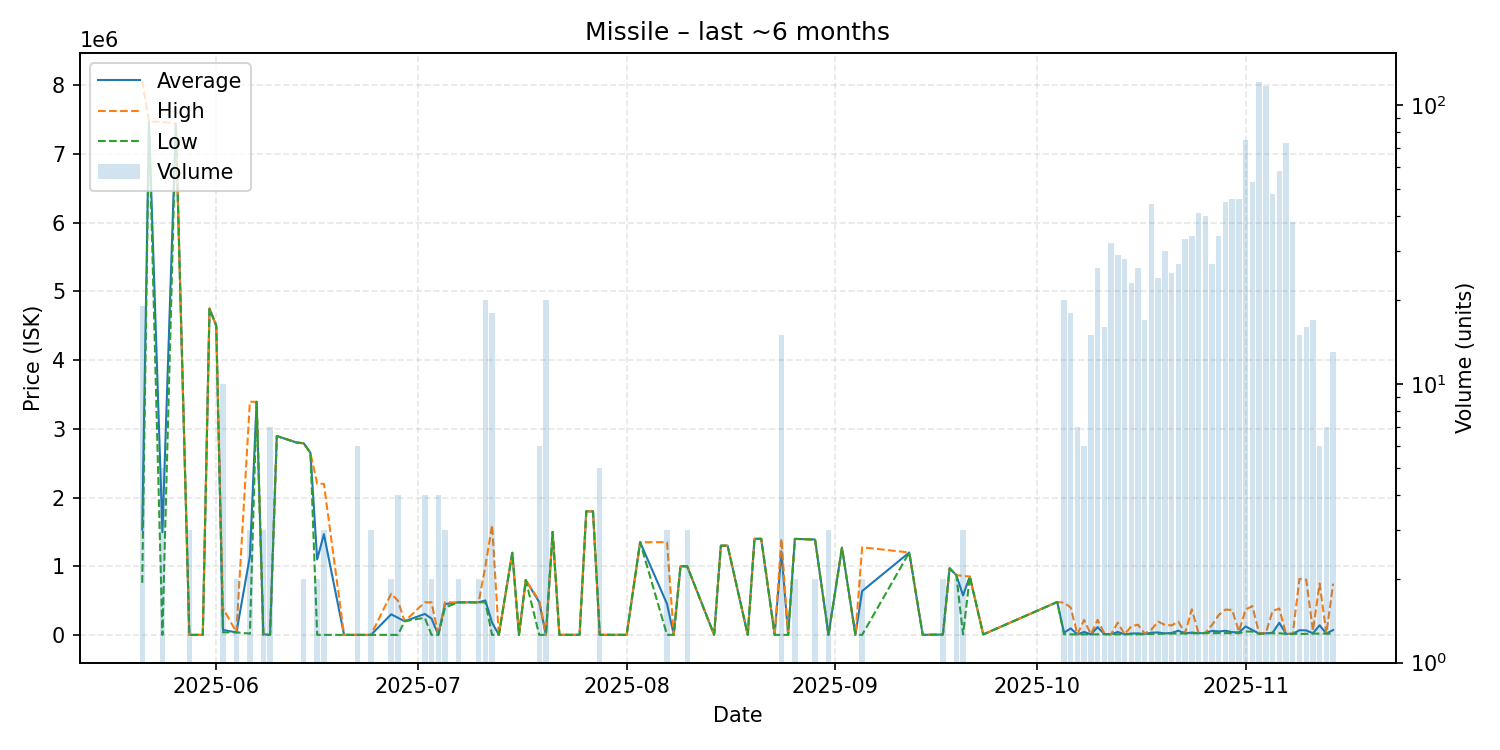

Values plotted in this chart, from the file beside it:
date, average, highest, lowest, order_count, volume
2025-05-21, 1532837, 8064500, 758600, 13, 19
2025-05-22, 7470000, 7470000, 7470000, 1, 1
2025-05-24, 1494422, 7466000, 1528, 2, 5
2025-05-26, 7438000, 7438000, 7438000, 1, 1
2025-05-28, 1528, 1528, 1528, 2, 3
2025-05-30, 1528, 1528, 1528, 1, 1
2025-05-31, 4748000, 4748000, 4748000, 1, 1
2025-06-01, 4500000, 4500000, 4500000, 1, 1
2025-06-02, 73200, 390000, 38000, 2, 10
2025-06-04, 38010, 38010, 38010, 1, 2
2025-06-06, 1144510, 3394000, 19764, 3, 3
2025-06-07, 3392000, 3392000, 3392000, 1, 1
2025-06-08, 10710, 15300, 1529, 2, 3
2025-06-09, 1532, 1532, 1531, 2, 7
2025-06-10, 2894000, 2894000, 2894000, 1, 1
2025-06-13, 2799000, 2799000, 2799000, 1, 1
2025-06-14, 2789000, 2789000, 2789000, 2, 2
2025-06-15, 2649000, 2649000, 2649000, 1, 1
2025-06-16, 1100266, 2199000, 1533, 2, 2
2025-06-17, 1466844, 2199500, 1533, 3, 3
2025-06-20, 1533, 1533, 1533, 1, 1
2025-06-22, 1534, 1534, 1534, 2, 6
2025-06-24, 1537, 1537, 1537, 1, 3
2025-06-27, 300768, 600000, 1537, 2, 2
2025-06-28, 250743, 499950, 1536, 4, 4
2025-06-29, 200000, 200000, 200000, 1, 1
2025-07-02, 306175, 474800, 250000, 4, 4
2025-07-03, 238170, 474800, 1539, 2, 2
2025-07-04, 1540, 1540, 1540, 2, 4
2025-07-05, 449900, 474850, 400000, 3, 3
2025-07-07, 474900, 474900, 474900, 2, 2
2025-07-10, 474750, 474800, 474700, 2, 2
2025-07-11, 502425, 1000000, 475000, 5, 20
2025-07-12, 179336, 1598000, 2003, 4, 18
2025-07-13, 2004, 2004, 2004, 1, 1
2025-07-15, 1196000, 1196000, 1196000, 1, 1
2025-07-16, 2005, 2005, 2005, 1, 1
2025-07-17, 799800, 799800, 799800, 1, 1
2025-07-19, 479654, 500000, 2007, 4, 6
2025-07-20, 2006, 2007, 2005, 4, 20
2025-07-21, 1500000, 1500000, 1500000, 1, 1
2025-07-22, 2006, 2006, 2006, 1, 1
2025-07-23, 2008, 2008, 2008, 1, 1
2025-07-25, 2008, 2008, 2008, 1, 1
2025-07-26, 1799000, 1799000, 1799000, 1, 1
2025-07-27, 1798000, 1798000, 1798000, 1, 1
2025-07-28, 2010, 2010, 2010, 1, 5
2025-08-01, 2011, 2011, 2011, 1, 1
2025-08-03, 1350000, 1350000, 1350000, 1, 1
2025-08-07, 451344, 1350000, 2016, 3, 3
2025-08-08, 2017, 2017, 2017, 1, 1
2025-08-09, 998900, 998900, 998900, 1, 1
2025-08-10, 998967, 999000, 998900, 2, 3
2025-08-14, 2019, 2019, 2019, 1, 1
2025-08-15, 1299000, 1299000, 1299000, 1, 1
2025-08-16, 1300000, 1300000, 1300000, 1, 1
2025-08-19, 2022, 2022, 2022, 1, 1
2025-08-20, 1399000, 1399000, 1399000, 1, 1
2025-08-21, 1399000, 1399000, 1399000, 1, 1
2025-08-23, 2024, 2024, 2024, 1, 1
... 58 more rows
